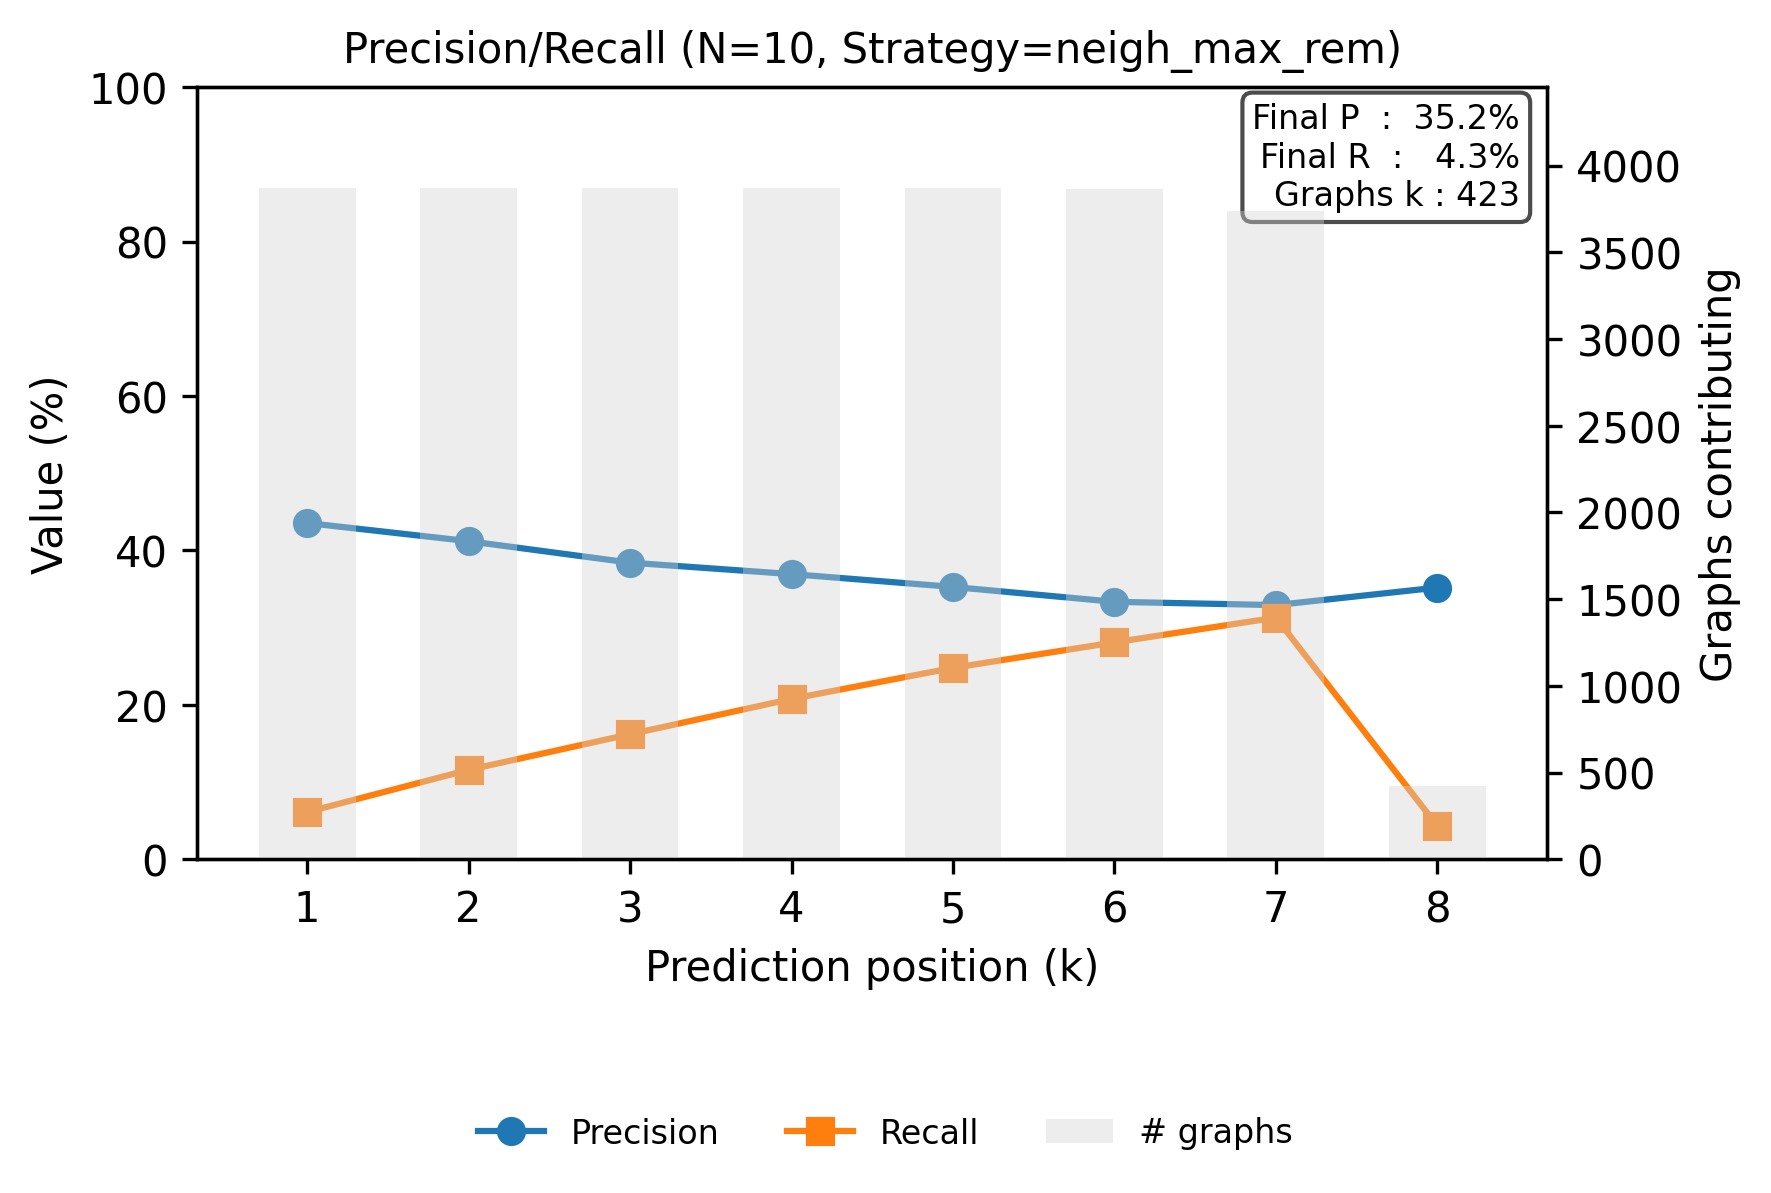

Data behind this chart, as committed beside it:
step, precision, recall
0, 0.4355, 0.06123
1, 0.412, 0.1158
2, 0.3842, 0.162
3, 0.3694, 0.2077
4, 0.3528, 0.248
5, 0.3335, 0.281
6, 0.3293, 0.313
7, 0.352, 0.04325
